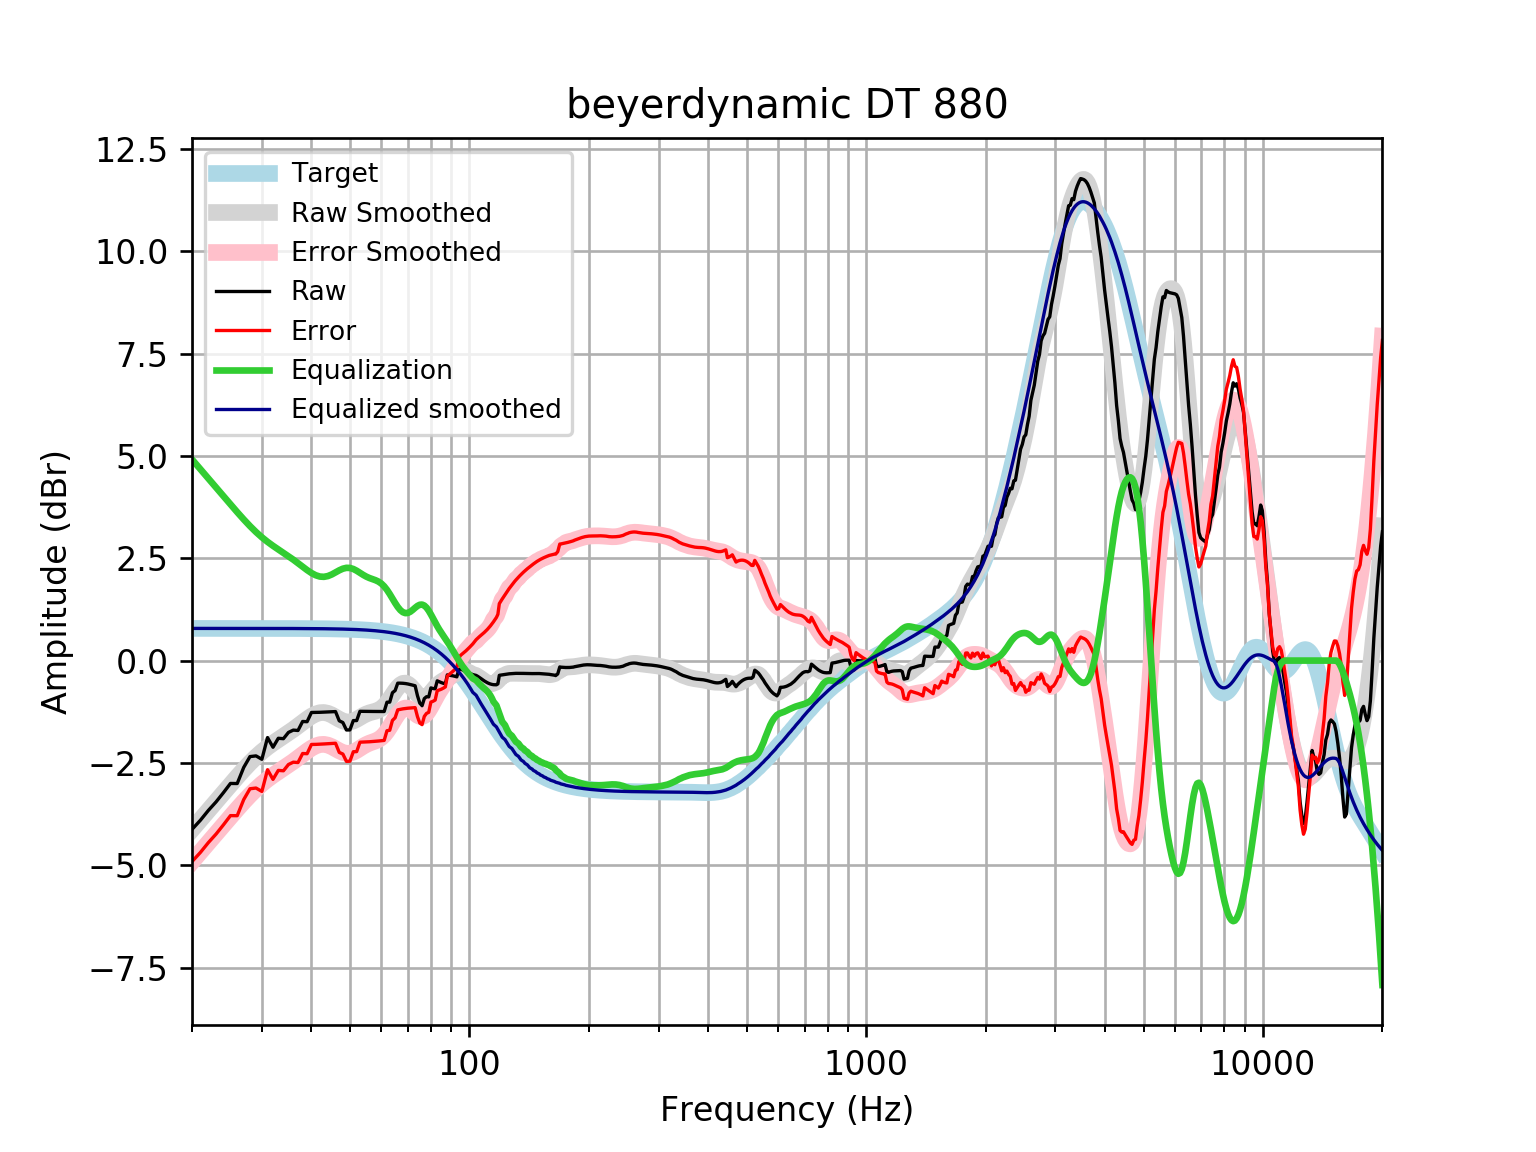

Source data for this figure (header and first rows):
frequency, raw, error, smoothed, error_smoothed, equalization, equalized_raw, equalized_smoothed, target
20, -4.124, -4.909, -4.128, -4.914, 4.914, 0.7904, 0.7859, 0.7859
21, -3.9, -4.685, -3.889, -4.675, 4.675, 0.7756, 0.7859, 0.7859
22, -3.658, -4.444, -3.66, -4.446, 4.446, 0.7884, 0.7859, 0.7858
23, -3.451, -4.237, -3.441, -4.227, 4.227, 0.7763, 0.7858, 0.7858
24, -3.226, -4.012, -3.232, -4.018, 4.018, 0.7917, 0.7858, 0.7858
25, -3.001, -3.787, -3.031, -3.817, 3.817, 0.8157, 0.7857, 0.7857
26, -3.003, -3.789, -2.84, -3.626, 3.626, 0.623, 0.7857, 0.7857
27, -2.609, -3.395, -2.662, -3.448, 3.448, 0.8385, 0.7856, 0.7856
28, -2.345, -3.13, -2.499, -3.285, 3.285, 0.9402, 0.7855, 0.7855
29, -2.328, -3.113, -2.354, -3.139, 3.139, 0.8115, 0.7854, 0.7854
30, -2.411, -3.196, -2.226, -3.011, 3.011, 0.6008, 0.7852, 0.7852
31, -1.881, -2.666, -2.115, -2.9, 2.9, 1.02, 0.785, 0.785
32, -2.117, -2.902, -2.018, -2.803, 2.803, 0.6862, 0.7848, 0.7848
33, -1.898, -2.682, -1.93, -2.715, 2.715, 0.8172, 0.7846, 0.7846
34, -1.907, -2.691, -1.848, -2.632, 2.632, 0.7249, 0.7843, 0.7843
35, -1.755, -2.539, -1.766, -2.55, 2.55, 0.795, 0.7839, 0.7839
36, -1.698, -2.481, -1.682, -2.466, 2.466, 0.7675, 0.7835, 0.7835
37, -1.707, -2.49, -1.596, -2.379, 2.379, 0.6721, 0.783, 0.783
38, -1.487, -2.27, -1.51, -2.293, 2.293, 0.8057, 0.7824, 0.7824
39, -1.493, -2.274, -1.429, -2.211, 2.211, 0.718, 0.7818, 0.7818
40, -1.267, -2.048, -1.358, -2.139, 2.139, 0.8717, 0.781, 0.781
41, -1.266, -2.047, -1.304, -2.084, 2.084, 0.8178, 0.7801, 0.7801
42, -1.263, -2.042, -1.273, -2.052, 2.052, 0.789, 0.7791, 0.7791
43, -1.258, -2.036, -1.268, -2.046, 2.046, 0.7873, 0.778, 0.7779
44, -1.253, -2.03, -1.288, -2.064, 2.064, 0.8109, 0.7766, 0.7766
45, -1.249, -2.024, -1.328, -2.103, 2.103, 0.8539, 0.7752, 0.7751
46, -1.246, -2.019, -1.38, -2.153, 2.153, 0.9077, 0.7735, 0.7734
47, -1.471, -2.243, -1.433, -2.204, 2.204, 0.7332, 0.7715, 0.7715
48, -1.513, -2.283, -1.475, -2.244, 2.244, 0.7312, 0.7694, 0.7694
49, -1.695, -2.462, -1.498, -2.265, 2.265, 0.5704, 0.767, 0.767
50, -1.694, -2.458, -1.498, -2.262, 2.262, 0.5689, 0.7643, 0.7642
51, -1.465, -2.226, -1.476, -2.237, 2.237, 0.7718, 0.7612, 0.7612
52, -1.466, -2.223, -1.437, -2.194, 2.194, 0.7288, 0.7579, 0.7578
53, -1.239, -1.993, -1.39, -2.144, 2.144, 0.9047, 0.7541, 0.7541
54, -1.241, -1.99, -1.344, -2.093, 2.093, 0.8529, 0.7499, 0.7499
55, -1.242, -1.987, -1.305, -2.05, 2.05, 0.8085, 0.7453, 0.7453
56, -1.242, -1.983, -1.276, -2.016, 2.016, 0.774, 0.7402, 0.7401
57, -1.243, -1.977, -1.255, -1.989, 1.989, 0.7469, 0.7345, 0.7345
58, -1.243, -1.971, -1.235, -1.963, 1.963, 0.7205, 0.7283, 0.7283
59, -1.243, -1.964, -1.208, -1.93, 1.93, 0.6865, 0.7215, 0.7215
60, -1.244, -1.958, -1.167, -1.881, 1.881, 0.6377, 0.714, 0.714
61, -1.244, -1.95, -1.108, -1.814, 1.814, 0.5698, 0.7058, 0.7058
62, -1.016, -1.713, -1.03, -1.727, 1.727, 0.7112, 0.6969, 0.6969
63, -1.015, -1.702, -0.9381, -1.625, 1.625, 0.6104, 0.6871, 0.6871
64, -0.7846, -1.461, -0.8388, -1.515, 1.515, 0.7308, 0.6765, 0.6765
65, -0.7323, -1.397, -0.7419, -1.407, 1.407, 0.6746, 0.665, 0.665
66, -0.5516, -1.204, -0.6572, -1.31, 1.31, 0.7582, 0.6525, 0.6525
67, -0.5514, -1.19, -0.5934, -1.232, 1.232, 0.681, 0.639, 0.639
68, -0.5543, -1.179, -0.5566, -1.181, 1.181, 0.6268, 0.6244, 0.6244
69, -0.5609, -1.17, -0.5498, -1.159, 1.159, 0.5976, 0.6087, 0.6087
70, -0.5713, -1.163, -0.5724, -1.164, 1.164, 0.5929, 0.5918, 0.5918
71, -0.5848, -1.158, -0.6199, -1.194, 1.194, 0.6087, 0.5736, 0.5736
72, -0.6001, -1.154, -0.6846, -1.239, 1.239, 0.6387, 0.5541, 0.5541
73, -0.6154, -1.149, -0.7563, -1.29, 1.29, 0.6741, 0.5333, 0.5333
74, -0.8571, -1.368, -0.8236, -1.335, 1.335, 0.4775, 0.511, 0.511
75, -1.038, -1.525, -0.8761, -1.363, 1.363, 0.3254, 0.4873, 0.4873
76, -1.103, -1.565, -0.9059, -1.368, 1.368, 0.265, 0.462, 0.4621
77, -0.928, -1.363, -0.9089, -1.344, 1.344, 0.4161, 0.4352, 0.4353
78, -0.8827, -1.29, -0.8859, -1.293, 1.293, 0.41, 0.4068, 0.4068
79, -0.8875, -1.264, -0.8415, -1.218, 1.218, 0.3308, 0.3767, 0.3768
... 553 more rows
